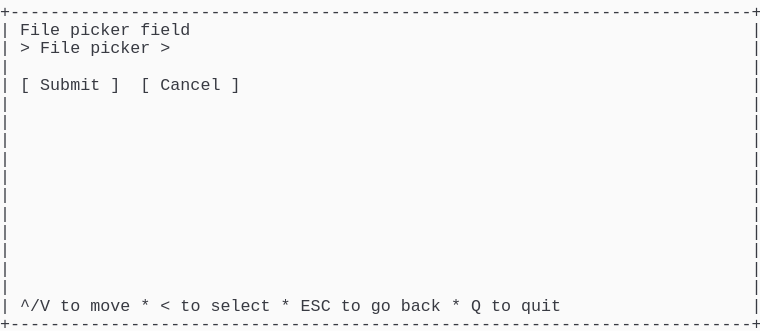
t = 0.00 s
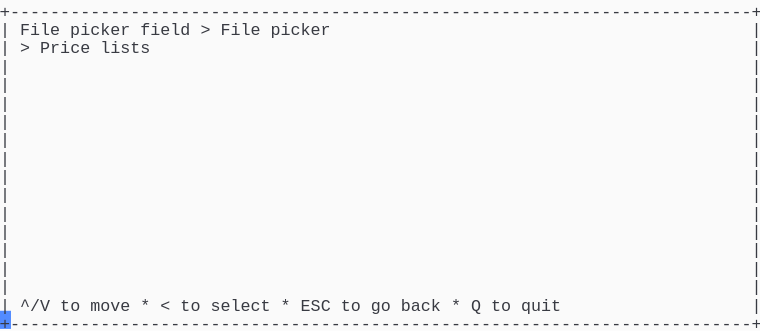
t = 1.37 s
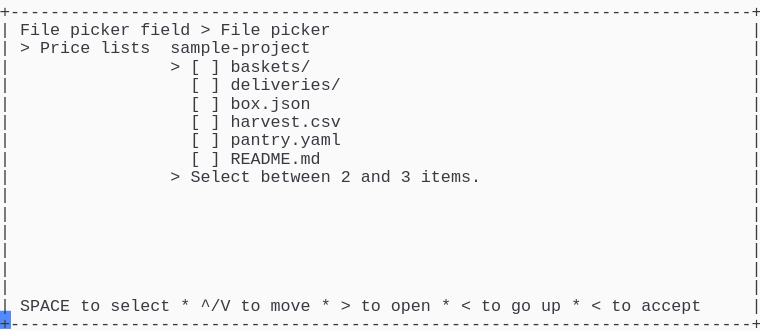
t = 2.39 s
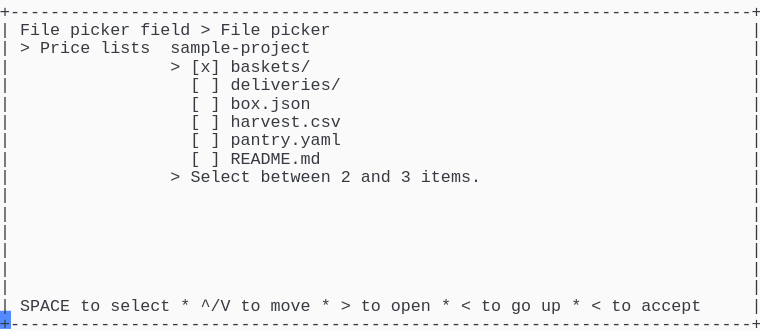
t = 3.61 s
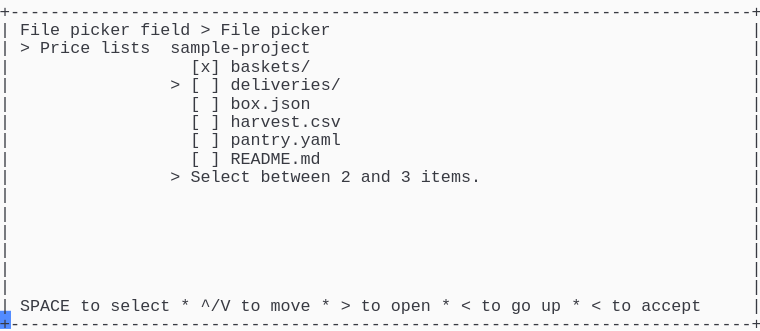
t = 4.62 s
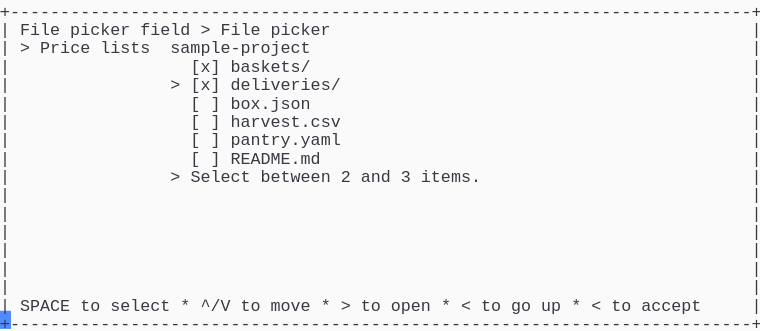
t = 6.00 s

The animated SVG that drew these frames (rendered in a browser with its animation timeline set to each time). Animation: 1 CSS @keyframes rule; one cycle of 7.38 s, repeats indefinitely.

<svg xmlns="http://www.w3.org/2000/svg" xmlns:xlink="http://www.w3.org/1999/xlink" width="760" height="330.66"><rect width="760" height="330.66" rx="0" ry="0" class="a"></rect><svg height="330.66" viewBox="0 0 76 33.066" width="760" xmlns="http://www.w3.org/2000/svg" xmlns:xlink="http://www.w3.org/1999/xlink"><style>.a{fill:rgb(250,250,250)}.b{font-family:Consolas,"Courier New",Courier,"Liberation Mono",monospace}.c{fill:rgb(56,58,66);white-space:pre}.d{fill:transparent}.e{fill:rgb(82,139,255)}.g{animation-duration:7.375s;animation-iteration-count:infinite;animation-name:f;animation-timing-function:steps(1,end)}@keyframes f{0%{transform:translateX(-0px)}0%{transform:translateX(-76px)}18.6%{transform:translateX(-152px)}29.7%{transform:translateX(-228px)}40.7%{transform:translateX(-304px)}51.7%{transform:translateX(-380px)}62.7%{transform:translateX(-456px)}100%{transform:translateX(-532px)}}</style><g font-family="Consolas, &quot;Courier New&quot;, Courier, &quot;Liberation Mono&quot;, monospace" font-size="1.67" class="b"><defs><symbol id="1"><text x="0" y="1.67" class="c" textLength="76.152" lengthAdjust="spacingAndGlyphs">+--------------------------------------------------------------------------+</text></symbol><symbol id="2"><text x="0" y="1.67" class="c" textLength="1.002" lengthAdjust="spacingAndGlyphs">|</text><text x="75.14999999999999" y="1.67" class="c" textLength="1.002" lengthAdjust="spacingAndGlyphs">|</text></symbol><symbol id="3"><text x="0" y="1.67" class="c" textLength="1.002" lengthAdjust="spacingAndGlyphs">|</text><text x="2.004" y="1.67" class="c" textLength="3.006" lengthAdjust="spacingAndGlyphs">^/V</text><text x="6.012" y="1.67" class="c" textLength="2.004" lengthAdjust="spacingAndGlyphs">to</text><text x="9.017999999999999" y="1.67" class="c" textLength="4.008" lengthAdjust="spacingAndGlyphs">move</text><text x="14.027999999999999" y="1.67" class="c" textLength="1.002" lengthAdjust="spacingAndGlyphs">*</text><text x="16.032" y="1.67" class="c" textLength="1.002" lengthAdjust="spacingAndGlyphs">&lt;</text><text x="18.035999999999998" y="1.67" class="c" textLength="2.004" lengthAdjust="spacingAndGlyphs">to</text><text x="21.041999999999998" y="1.67" class="c" textLength="6.012" lengthAdjust="spacingAndGlyphs">select</text><text x="28.055999999999997" y="1.67" class="c" textLength="1.002" lengthAdjust="spacingAndGlyphs">*</text><text x="30.059999999999995" y="1.67" class="c" textLength="3.006" lengthAdjust="spacingAndGlyphs">ESC</text><text x="34.068" y="1.67" class="c" textLength="2.004" lengthAdjust="spacingAndGlyphs">to</text><text x="37.074" y="1.67" class="c" textLength="2.004" lengthAdjust="spacingAndGlyphs">go</text><text x="40.08" y="1.67" class="c" textLength="4.008" lengthAdjust="spacingAndGlyphs">back</text><text x="45.089999999999996" y="1.67" class="c" textLength="1.002" lengthAdjust="spacingAndGlyphs">*</text><text x="47.093999999999994" y="1.67" class="c" textLength="1.002" lengthAdjust="spacingAndGlyphs">Q</text><text x="49.098" y="1.67" class="c" textLength="2.004" lengthAdjust="spacingAndGlyphs">to</text><text x="52.104" y="1.67" class="c" textLength="4.008" lengthAdjust="spacingAndGlyphs">quit</text><text x="75.14999999999999" y="1.67" class="c" textLength="1.002" lengthAdjust="spacingAndGlyphs">|</text></symbol><symbol id="4"><text x="0" y="1.67" class="c" textLength="1.002" lengthAdjust="spacingAndGlyphs">|</text><text x="2.004" y="1.67" class="c" textLength="4.008" lengthAdjust="spacingAndGlyphs">File</text><text x="7.013999999999999" y="1.67" class="c" textLength="6.012" lengthAdjust="spacingAndGlyphs">picker</text><text x="14.027999999999999" y="1.67" class="c" textLength="5.01" lengthAdjust="spacingAndGlyphs">field</text><text x="20.04" y="1.67" class="c" textLength="1.002" lengthAdjust="spacingAndGlyphs">&gt;</text><text x="22.043999999999997" y="1.67" class="c" textLength="4.008" lengthAdjust="spacingAndGlyphs">File</text><text x="27.054" y="1.67" class="c" textLength="6.012" lengthAdjust="spacingAndGlyphs">picker</text><text x="75.14999999999999" y="1.67" class="c" textLength="1.002" lengthAdjust="spacingAndGlyphs">|</text></symbol><symbol id="5"><text x="0" y="1.67" class="c" textLength="1.002" lengthAdjust="spacingAndGlyphs">|</text><text x="2.004" y="1.67" class="c" textLength="1.002" lengthAdjust="spacingAndGlyphs">&gt;</text><text x="4.008" y="1.67" class="c" textLength="5.01" lengthAdjust="spacingAndGlyphs">Price</text><text x="10.02" y="1.67" class="c" textLength="5.01" lengthAdjust="spacingAndGlyphs">lists</text><text x="17.034" y="1.67" class="c" textLength="14.028" lengthAdjust="spacingAndGlyphs">sample-project</text><text x="75.14999999999999" y="1.67" class="c" textLength="1.002" lengthAdjust="spacingAndGlyphs">|</text></symbol><symbol id="6"><text x="0" y="1.67" class="c" textLength="1.002" lengthAdjust="spacingAndGlyphs">|</text><text x="19.037999999999997" y="1.67" class="c" textLength="1.002" lengthAdjust="spacingAndGlyphs">[</text><text x="21.041999999999998" y="1.67" class="c" textLength="1.002" lengthAdjust="spacingAndGlyphs">]</text><text x="23.045999999999996" y="1.67" class="c" textLength="11.022" lengthAdjust="spacingAndGlyphs">deliveries/</text><text x="75.14999999999999" y="1.67" class="c" textLength="1.002" lengthAdjust="spacingAndGlyphs">|</text></symbol><symbol id="7"><text x="0" y="1.67" class="c" textLength="1.002" lengthAdjust="spacingAndGlyphs">|</text><text x="19.037999999999997" y="1.67" class="c" textLength="1.002" lengthAdjust="spacingAndGlyphs">[</text><text x="21.041999999999998" y="1.67" class="c" textLength="1.002" lengthAdjust="spacingAndGlyphs">]</text><text x="23.045999999999996" y="1.67" class="c" textLength="8.016" lengthAdjust="spacingAndGlyphs">box.json</text><text x="75.14999999999999" y="1.67" class="c" textLength="1.002" lengthAdjust="spacingAndGlyphs">|</text></symbol><symbol id="8"><text x="0" y="1.67" class="c" textLength="1.002" lengthAdjust="spacingAndGlyphs">|</text><text x="19.037999999999997" y="1.67" class="c" textLength="1.002" lengthAdjust="spacingAndGlyphs">[</text><text x="21.041999999999998" y="1.67" class="c" textLength="1.002" lengthAdjust="spacingAndGlyphs">]</text><text x="23.045999999999996" y="1.67" class="c" textLength="11.022" lengthAdjust="spacingAndGlyphs">harvest.csv</text><text x="75.14999999999999" y="1.67" class="c" textLength="1.002" lengthAdjust="spacingAndGlyphs">|</text></symbol><symbol id="9"><text x="0" y="1.67" class="c" textLength="1.002" lengthAdjust="spacingAndGlyphs">|</text><text x="19.037999999999997" y="1.67" class="c" textLength="1.002" lengthAdjust="spacingAndGlyphs">[</text><text x="21.041999999999998" y="1.67" class="c" textLength="1.002" lengthAdjust="spacingAndGlyphs">]</text><text x="23.045999999999996" y="1.67" class="c" textLength="11.022" lengthAdjust="spacingAndGlyphs">pantry.yaml</text><text x="75.14999999999999" y="1.67" class="c" textLength="1.002" lengthAdjust="spacingAndGlyphs">|</text></symbol><symbol id="10"><text x="0" y="1.67" class="c" textLength="1.002" lengthAdjust="spacingAndGlyphs">|</text><text x="19.037999999999997" y="1.67" class="c" textLength="1.002" lengthAdjust="spacingAndGlyphs">[</text><text x="21.041999999999998" y="1.67" class="c" textLength="1.002" lengthAdjust="spacingAndGlyphs">]</text><text x="23.045999999999996" y="1.67" class="c" textLength="9.018" lengthAdjust="spacingAndGlyphs">README.md</text><text x="75.14999999999999" y="1.67" class="c" textLength="1.002" lengthAdjust="spacingAndGlyphs">|</text></symbol><symbol id="11"><text x="0" y="1.67" class="c" textLength="1.002" lengthAdjust="spacingAndGlyphs">|</text><text x="17.034" y="1.67" class="c" textLength="1.002" lengthAdjust="spacingAndGlyphs">&gt;</text><text x="19.037999999999997" y="1.67" class="c" textLength="6.012" lengthAdjust="spacingAndGlyphs">Select</text><text x="26.052" y="1.67" class="c" textLength="7.014" lengthAdjust="spacingAndGlyphs">between</text><text x="34.068" y="1.67" class="c" textLength="1.002" lengthAdjust="spacingAndGlyphs">2</text><text x="36.071999999999996" y="1.67" class="c" textLength="3.006" lengthAdjust="spacingAndGlyphs">and</text><text x="40.08" y="1.67" class="c" textLength="1.002" lengthAdjust="spacingAndGlyphs">3</text><text x="42.083999999999996" y="1.67" class="c" textLength="6.012" lengthAdjust="spacingAndGlyphs">items.</text><text x="75.14999999999999" y="1.67" class="c" textLength="1.002" lengthAdjust="spacingAndGlyphs">|</text></symbol><symbol id="12"><text x="0" y="1.67" class="c" textLength="1.002" lengthAdjust="spacingAndGlyphs">|</text><text x="2.004" y="1.67" class="c" textLength="5.01" lengthAdjust="spacingAndGlyphs">SPACE</text><text x="8.016" y="1.67" class="c" textLength="2.004" lengthAdjust="spacingAndGlyphs">to</text><text x="11.021999999999998" y="1.67" class="c" textLength="6.012" lengthAdjust="spacingAndGlyphs">select</text><text x="18.035999999999998" y="1.67" class="c" textLength="1.002" lengthAdjust="spacingAndGlyphs">*</text><text x="20.04" y="1.67" class="c" textLength="3.006" lengthAdjust="spacingAndGlyphs">^/V</text><text x="24.048" y="1.67" class="c" textLength="2.004" lengthAdjust="spacingAndGlyphs">to</text><text x="27.054" y="1.67" class="c" textLength="4.008" lengthAdjust="spacingAndGlyphs">move</text><text x="32.064" y="1.67" class="c" textLength="1.002" lengthAdjust="spacingAndGlyphs">*</text><text x="34.068" y="1.67" class="c" textLength="1.002" lengthAdjust="spacingAndGlyphs">&gt;</text><text x="36.071999999999996" y="1.67" class="c" textLength="2.004" lengthAdjust="spacingAndGlyphs">to</text><text x="39.077999999999996" y="1.67" class="c" textLength="4.008" lengthAdjust="spacingAndGlyphs">open</text><text x="44.087999999999994" y="1.67" class="c" textLength="1.002" lengthAdjust="spacingAndGlyphs">*</text><text x="46.09199999999999" y="1.67" class="c" textLength="1.002" lengthAdjust="spacingAndGlyphs">&lt;</text><text x="48.096" y="1.67" class="c" textLength="2.004" lengthAdjust="spacingAndGlyphs">to</text><text x="51.102" y="1.67" class="c" textLength="2.004" lengthAdjust="spacingAndGlyphs">go</text><text x="54.108" y="1.67" class="c" textLength="2.004" lengthAdjust="spacingAndGlyphs">up</text><text x="57.114" y="1.67" class="c" textLength="1.002" lengthAdjust="spacingAndGlyphs">*</text><text x="59.117999999999995" y="1.67" class="c" textLength="1.002" lengthAdjust="spacingAndGlyphs">&lt;</text><text x="61.12199999999999" y="1.67" class="c" textLength="2.004" lengthAdjust="spacingAndGlyphs">to</text><text x="64.128" y="1.67" class="c" textLength="6.012" lengthAdjust="spacingAndGlyphs">accept</text><text x="75.14999999999999" y="1.67" class="c" textLength="1.002" lengthAdjust="spacingAndGlyphs">|</text></symbol><symbol id="13"><text x="0" y="1.67" class="c" textLength="1.002" lengthAdjust="spacingAndGlyphs">|</text><text x="19.037999999999997" y="1.67" class="c" textLength="3.006" lengthAdjust="spacingAndGlyphs">[x]</text><text x="23.045999999999996" y="1.67" class="c" textLength="8.016" lengthAdjust="spacingAndGlyphs">baskets/</text><text x="75.14999999999999" y="1.67" class="c" textLength="1.002" lengthAdjust="spacingAndGlyphs">|</text></symbol><symbol id="14"><text x="0" y="1.67" class="c" textLength="1.002" lengthAdjust="spacingAndGlyphs">|</text><text x="17.034" y="1.67" class="c" textLength="1.002" lengthAdjust="spacingAndGlyphs">&gt;</text><text x="19.037999999999997" y="1.67" class="c" textLength="3.006" lengthAdjust="spacingAndGlyphs">[x]</text><text x="23.045999999999996" y="1.67" class="c" textLength="11.022" lengthAdjust="spacingAndGlyphs">deliveries/</text><text x="75.14999999999999" y="1.67" class="c" textLength="1.002" lengthAdjust="spacingAndGlyphs">|</text></symbol><symbol id="a"><rect height="18" width="76" x="0" y="0" class="d"></rect></symbol><symbol id="b"><rect height="1.837" width="1.1022" class="e"></rect></symbol></defs><rect height="33.066" width="76" class="a"></rect><g class="g"><svg x="0" y="0" width="608"><svg x="0"><use xlink:href="#a"></use><use xlink:href="#b" x="-0.0040000000000000036" y="0"></use></svg><svg x="76"><use xlink:href="#a"></use><use xlink:href="#b" x="75.996" y="31.054000000000002"></use><use xlink:href="#1" y="0"></use><text x="0" y="3.5069999999999997" class="c" textLength="1.002" lengthAdjust="spacingAndGlyphs">|</text><text x="2.004" y="3.5069999999999997" class="c" textLength="4.008" lengthAdjust="spacingAndGlyphs">File</text><text x="7.013999999999999" y="3.5069999999999997" class="c" textLength="6.012" lengthAdjust="spacingAndGlyphs">picker</text><text x="14.027999999999999" y="3.5069999999999997" class="c" textLength="5.01" lengthAdjust="spacingAndGlyphs">field</text><text x="75.14999999999999" y="3.5069999999999997" class="c" textLength="1.002" lengthAdjust="spacingAndGlyphs">|</text><text x="0" y="5.343999999999999" class="c" textLength="1.002" lengthAdjust="spacingAndGlyphs">|</text><text x="2.004" y="5.343999999999999" class="c" textLength="1.002" lengthAdjust="spacingAndGlyphs">&gt;</text><text x="4.008" y="5.343999999999999" class="c" textLength="4.008" lengthAdjust="spacingAndGlyphs">File</text><text x="9.017999999999999" y="5.343999999999999" class="c" textLength="6.012" lengthAdjust="spacingAndGlyphs">picker</text><text x="16.032" y="5.343999999999999" class="c" textLength="1.002" lengthAdjust="spacingAndGlyphs">&gt;</text><text x="75.14999999999999" y="5.343999999999999" class="c" textLength="1.002" lengthAdjust="spacingAndGlyphs">|</text><use xlink:href="#2" y="5.511"></use><text x="0" y="9.018" class="c" textLength="1.002" lengthAdjust="spacingAndGlyphs">|</text><text x="2.004" y="9.018" class="c" textLength="1.002" lengthAdjust="spacingAndGlyphs">[</text><text x="4.008" y="9.018" class="c" textLength="6.012" lengthAdjust="spacingAndGlyphs">Submit</text><text x="11.021999999999998" y="9.018" class="c" textLength="1.002" lengthAdjust="spacingAndGlyphs">]</text><text x="14.027999999999999" y="9.018" class="c" textLength="1.002" lengthAdjust="spacingAndGlyphs">[</text><text x="16.032" y="9.018" class="c" textLength="6.012" lengthAdjust="spacingAndGlyphs">Cancel</text><text x="23.045999999999996" y="9.018" class="c" textLength="1.002" lengthAdjust="spacingAndGlyphs">]</text><text x="75.14999999999999" y="9.018" class="c" textLength="1.002" lengthAdjust="spacingAndGlyphs">|</text><use xlink:href="#2" y="9.185"></use><use xlink:href="#2" y="11.022"></use><use xlink:href="#2" y="12.859"></use><use xlink:href="#2" y="14.696"></use><use xlink:href="#2" y="16.533"></use><use xlink:href="#2" y="18.37"></use><use xlink:href="#2" y="20.206999999999997"></use><use xlink:href="#2" y="22.044"></use><use xlink:href="#2" y="23.881000000000004"></use><use xlink:href="#2" y="25.718"></use><use xlink:href="#2" y="27.555"></use><use xlink:href="#3" y="29.392"></use><use xlink:href="#1" y="31.229000000000003"></use></svg><svg x="152"><use xlink:href="#a"></use><use xlink:href="#b" x="75.996" y="31.054000000000002"></use><use xlink:href="#1" y="0"></use><use xlink:href="#4" y="1.837"></use><text x="0" y="5.343999999999999" class="c" textLength="1.002" lengthAdjust="spacingAndGlyphs">|</text><text x="2.004" y="5.343999999999999" class="c" textLength="1.002" lengthAdjust="spacingAndGlyphs">&gt;</text><text x="4.008" y="5.343999999999999" class="c" textLength="5.01" lengthAdjust="spacingAndGlyphs">Price</text><text x="10.02" y="5.343999999999999" class="c" textLength="5.01" lengthAdjust="spacingAndGlyphs">lists</text><text x="75.14999999999999" y="5.343999999999999" class="c" textLength="1.002" lengthAdjust="spacingAndGlyphs">|</text><use xlink:href="#2" y="5.511"></use><use xlink:href="#2" y="7.348"></use><use xlink:href="#2" y="9.185"></use><use xlink:href="#2" y="11.022"></use><use xlink:href="#2" y="12.859"></use><use xlink:href="#2" y="14.696"></use><use xlink:href="#2" y="16.533"></use><use xlink:href="#2" y="18.37"></use><use xlink:href="#2" y="20.206999999999997"></use><use xlink:href="#2" y="22.044"></use><use xlink:href="#2" y="23.881000000000004"></use><use xlink:href="#2" y="25.718"></use><use xlink:href="#2" y="27.555"></use><use xlink:href="#3" y="29.392"></use><use xlink:href="#1" y="31.229000000000003"></use></svg><svg x="228"><use xlink:href="#a"></use><use xlink:href="#b" x="75.996" y="31.054000000000002"></use><use xlink:href="#1" y="0"></use><use xlink:href="#4" y="1.837"></use><use xlink:href="#5" y="3.674"></use><text x="0" y="7.181" class="c" textLength="1.002" lengthAdjust="spacingAndGlyphs">|</text><text x="17.034" y="7.181" class="c" textLength="1.002" lengthAdjust="spacingAndGlyphs">&gt;</text><text x="19.037999999999997" y="7.181" class="c" textLength="1.002" lengthAdjust="spacingAndGlyphs">[</text><text x="21.041999999999998" y="7.181" class="c" textLength="1.002" lengthAdjust="spacingAndGlyphs">]</text><text x="23.045999999999996" y="7.181" class="c" textLength="8.016" lengthAdjust="spacingAndGlyphs">baskets/</text><text x="75.14999999999999" y="7.181" class="c" textLength="1.002" lengthAdjust="spacingAndGlyphs">|</text><use xlink:href="#6" y="7.348"></use><use xlink:href="#7" y="9.185"></use><use xlink:href="#8" y="11.022"></use><use xlink:href="#9" y="12.859"></use><use xlink:href="#10" y="14.696"></use><use xlink:href="#11" y="16.533"></use><use xlink:href="#2" y="18.37"></use><use xlink:href="#2" y="20.206999999999997"></use><use xlink:href="#2" y="22.044"></use><use xlink:href="#2" y="23.881000000000004"></use><use xlink:href="#2" y="25.718"></use><use xlink:href="#2" y="27.555"></use><use xlink:href="#12" y="29.392"></use><use xlink:href="#1" y="31.229000000000003"></use></svg><svg x="304"><use xlink:href="#a"></use><use xlink:href="#b" x="75.996" y="31.054000000000002"></use><use xlink:href="#1" y="0"></use><use xlink:href="#4" y="1.837"></use><use xlink:href="#5" y="3.674"></use><text x="0" y="7.181" class="c" textLength="1.002" lengthAdjust="spacingAndGlyphs">|</text><text x="17.034" y="7.181" class="c" textLength="1.002" lengthAdjust="spacingAndGlyphs">&gt;</text><text x="19.037999999999997" y="7.181" class="c" textLength="3.006" lengthAdjust="spacingAndGlyphs">[x]</text><text x="23.045999999999996" y="7.181" class="c" textLength="8.016" lengthAdjust="spacingAndGlyphs">baskets/</text><text x="75.14999999999999" y="7.181" class="c" textLength="1.002" lengthAdjust="spacingAndGlyphs">|</text><use xlink:href="#6" y="7.348"></use><use xlink:href="#7" y="9.185"></use><use xlink:href="#8" y="11.022"></use><use xlink:href="#9" y="12.859"></use><use xlink:href="#10" y="14.696"></use><use xlink:href="#11" y="16.533"></use><use xlink:href="#2" y="18.37"></use><use xlink:href="#2" y="20.206999999999997"></use><use xlink:href="#2" y="22.044"></use><use xlink:href="#2" y="23.881000000000004"></use><use xlink:href="#2" y="25.718"></use><use xlink:href="#2" y="27.555"></use><use xlink:href="#12" y="29.392"></use><use xlink:href="#1" y="31.229000000000003"></use></svg><svg x="380"><use xlink:href="#a"></use><use xlink:href="#b" x="75.996" y="31.054000000000002"></use><use xlink:href="#1" y="0"></use><use xlink:href="#4" y="1.837"></use><use xlink:href="#5" y="3.674"></use><use xlink:href="#13" y="5.511"></use><text x="0" y="9.018" class="c" textLength="1.002" lengthAdjust="spacingAndGlyphs">|</text><text x="17.034" y="9.018" class="c" textLength="1.002" lengthAdjust="spacingAndGlyphs">&gt;</text><text x="19.037999999999997" y="9.018" class="c" textLength="1.002" lengthAdjust="spacingAndGlyphs">[</text><text x="21.041999999999998" y="9.018" class="c" textLength="1.002" lengthAdjust="spacingAndGlyphs">]</text><text x="23.045999999999996" y="9.018" class="c" textLength="11.022" lengthAdjust="spacingAndGlyphs">deliveries/</text><text x="75.14999999999999" y="9.018" class="c" textLength="1.002" lengthAdjust="spacingAndGlyphs">|</text><use xlink:href="#7" y="9.185"></use><use xlink:href="#8" y="11.022"></use><use xlink:href="#9" y="12.859"></use><use xlink:href="#10" y="14.696"></use><use xlink:href="#11" y="16.533"></use><use xlink:href="#2" y="18.37"></use><use xlink:href="#2" y="20.206999999999997"></use><use xlink:href="#2" y="22.044"></use><use xlink:href="#2" y="23.881000000000004"></use><use xlink:href="#2" y="25.718"></use><use xlink:href="#2" y="27.555"></use><use xlink:href="#12" y="29.392"></use><use xlink:href="#1" y="31.229000000000003"></use></svg><svg x="456"><use xlink:href="#a"></use><use xlink:href="#b" x="75.996" y="31.054000000000002"></use><use xlink:href="#1" y="0"></use><use xlink:href="#4" y="1.837"></use><use xlink:href="#5" y="3.674"></use><use xlink:href="#13" y="5.511"></use><use xlink:href="#14" y="7.348"></use><use xlink:href="#7" y="9.185"></use><use xlink:href="#8" y="11.022"></use><use xlink:href="#9" y="12.859"></use><use xlink:href="#10" y="14.696"></use><use xlink:href="#11" y="16.533"></use><use xlink:href="#2" y="18.37"></use><use xlink:href="#2" y="20.206999999999997"></use><use xlink:href="#2" y="22.044"></use><use xlink:href="#2" y="23.881000000000004"></use><use xlink:href="#2" y="25.718"></use><use xlink:href="#2" y="27.555"></use><use xlink:href="#12" y="29.392"></use><use xlink:href="#1" y="31.229000000000003"></use></svg><svg x="532"><use xlink:href="#a"></use><use xlink:href="#b" x="0.996" y="31.054000000000002"></use><use xlink:href="#4" y="0"></use><use xlink:href="#5" y="1.837"></use><use xlink:href="#13" y="3.674"></use><use xlink:href="#14" y="5.511"></use><use xlink:href="#7" y="7.348"></use><use xlink:href="#8" y="9.185"></use><use xlink:href="#9" y="11.022"></use><use xlink:href="#10" y="12.859"></use><use xlink:href="#11" y="14.696"></use><use xlink:href="#2" y="16.533"></use><use xlink:href="#2" y="18.37"></use><use xlink:href="#2" y="20.206999999999997"></use><use xlink:href="#2" y="22.044"></use><use xlink:href="#2" y="23.881000000000004"></use><use xlink:href="#2" y="25.718"></use><use xlink:href="#12" y="27.555"></use><use xlink:href="#1" y="29.392"></use></svg></svg></g></g></svg></svg>
